Run: headless pygame with SDL's dummy video driver; simulated clock (each Clock.tick advances the game by its frame time, no real sleeping); random seed 0; keys injected as events and as key.get_pressed() state; no mouse input.
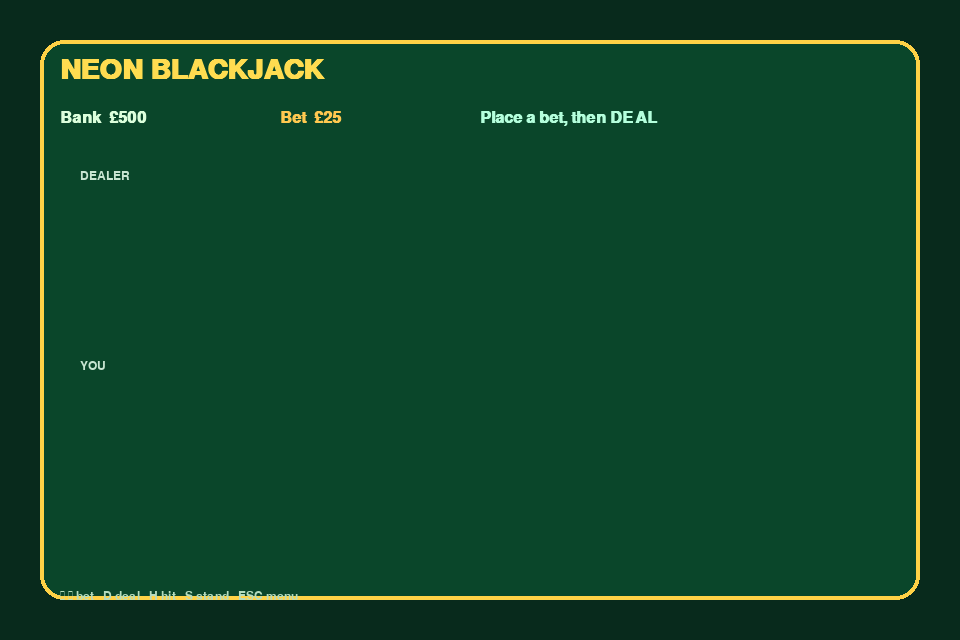
Frame 1 of 4 · flips 1–60 · no input
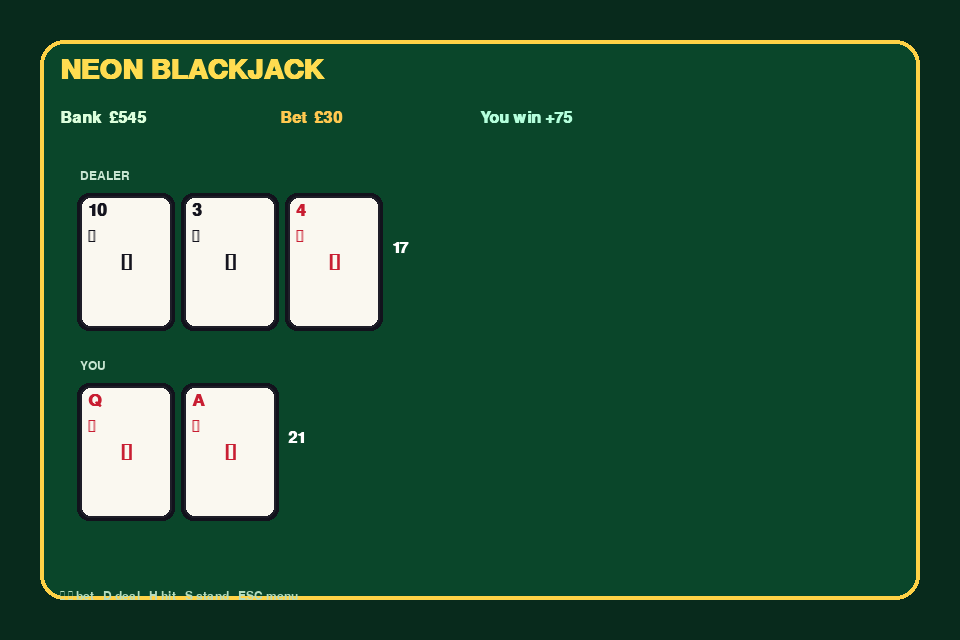
Frame 2 of 4 · flips 61–180 · tapped SPACE, RETURN · held RIGHT (→), D
Frame 3 of 4 · flips 181–300 · held DOWN (↓), S · screen unchanged from frame 2, image omitted
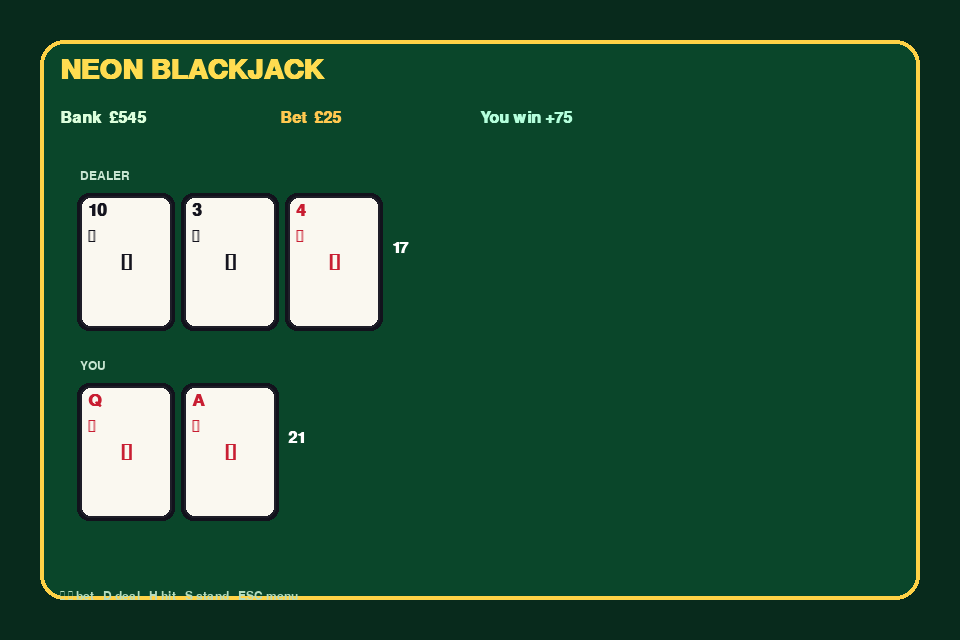
Frame 4 of 4 · flips 301–420 · held LEFT (←), A, UP (↑), W

The pygame program that drew these frames:

#!/usr/bin/env python3
"""Neon Blackjack — colourful 21 against the dealer."""

from __future__ import annotations

import random
import pygame

W, H = 960, 640
SUITS = ["\u2660", "\u2665", "\u2666", "\u2663"]
RANKS = ["A", "2", "3", "4", "5", "6", "7", "8", "9", "10", "J", "Q", "K"]
RED_SUITS = {"\u2665", "\u2666"}


def new_deck():
    deck = [(r, s) for s in SUITS for r in RANKS]
    random.shuffle(deck)
    return deck


def value(hand):
    total = 0
    aces = 0
    for r, _ in hand:
        if r == "A":
            aces += 1
            total += 11
        elif r in {"J", "Q", "K"}:
            total += 10
        else:
            total += int(r)
    while total > 21 and aces:
        total -= 10
        aces -= 1
    return total


def draw_card(surf, card, x, y, back=False):
    rect = pygame.Rect(x, y, 92, 132)
    pygame.draw.rect(surf, (18, 18, 28), rect.inflate(6, 6), border_radius=12)
    if back or card is None:
        pygame.draw.rect(surf, (40, 70, 180), rect, border_radius=10)
        pygame.draw.rect(surf, (255, 210, 70), rect, 3, border_radius=10)
        pygame.draw.circle(surf, (255, 90, 160), rect.center, 18, 3)
        return
    rank, suit = card
    pygame.draw.rect(surf, (250, 248, 240), rect, border_radius=10)
    pygame.draw.rect(surf, (30, 30, 40), rect, 2, border_radius=10)
    colour = (200, 30, 50) if suit in RED_SUITS else (20, 20, 30)
    font = pygame.font.SysFont("arial", 26, bold=True)
    big = pygame.font.SysFont("arial", 36, bold=True)
    surf.blit(font.render(rank, True, colour), (x + 8, y + 6))
    surf.blit(font.render(suit, True, colour), (x + 8, y + 32))
    mid = big.render(suit, True, colour)
    surf.blit(mid, mid.get_rect(center=rect.center))


def main():
    pygame.init()
    screen = pygame.display.set_mode((W, H))
    pygame.display.set_caption("Neon Blackjack — ElbowOS Arcade")
    clock = pygame.time.Clock()
    title = pygame.font.SysFont("arial", 42, bold=True)
    ui = pygame.font.SysFont("arial", 24, bold=True)
    small = pygame.font.SysFont("arial", 18)

    bank = 500
    bet = 25
    deck = new_deck()
    player = []
    dealer = []
    phase = "bet"
    message = "Place a bet, then DEAL"
    hide_dealer = True

    def deal_one(hand):
        nonlocal deck
        if len(deck) < 8:
            deck = new_deck()
        hand.append(deck.pop())

    def start_hand():
        nonlocal player, dealer, phase, hide_dealer, bank, message
        if bank < bet:
            message = "Not enough chips — change bet"
            return
        bank -= bet
        player, dealer = [], []
        deal_one(player)
        deal_one(dealer)
        deal_one(player)
        deal_one(dealer)
        hide_dealer = True
        phase = "play"
        if value(player) == 21:
            phase = "dealer"
            message = "Blackjack!"
        else:
            message = "HIT or STAND"

    def finish():
        nonlocal bank, phase, hide_dealer, message
        hide_dealer = False
        pv, dv = value(player), value(dealer)
        if pv > 21:
            message = "Bust — dealer wins"
        elif dv > 21 or pv > dv:
            win = int(bet * 2.5) if pv == 21 and len(player) == 2 else bet * 2
            bank += win
            message = f"You win +{win}"
        elif pv == dv:
            bank += bet
            message = "Push — bet returned"
        else:
            message = "Dealer wins"
        phase = "result"

    running = True
    while running:
        clock.tick(60)
        for event in pygame.event.get():
            if event.type == pygame.QUIT:
                running = False
            elif event.type == pygame.KEYDOWN:
                if event.key == pygame.K_ESCAPE:
                    running = False
                elif event.key == pygame.K_LEFT and phase in {"bet", "result"}:
                    bet = max(5, bet - 5)
                elif event.key == pygame.K_RIGHT and phase in {"bet", "result"}:
                    bet = min(200, bet + 5)
                elif event.key == pygame.K_d and phase in {"bet", "result"}:
                    start_hand()
                elif event.key == pygame.K_h and phase == "play":
                    deal_one(player)
                    if value(player) >= 21:
                        phase = "dealer"
                elif event.key == pygame.K_s and phase == "play":
                    phase = "dealer"

        if phase == "dealer":
            hide_dealer = False
            while value(dealer) < 17:
                deal_one(dealer)
            finish()

        screen.fill((8, 42, 28))
        pygame.draw.rect(screen, (10, 70, 42), (40, 40, W - 80, H - 80), border_radius=24)
        pygame.draw.rect(screen, (255, 210, 70), (40, 40, W - 80, H - 80), 4, border_radius=24)
        screen.blit(title.render("NEON BLACKJACK", True, (255, 220, 80)), (60, 56))
        screen.blit(ui.render(f"Bank  \u00a3{bank}", True, (220, 255, 220)), (60, 110))
        screen.blit(ui.render(f"Bet  \u00a3{bet}", True, (255, 200, 80)), (280, 110))
        screen.blit(ui.render(message, True, (180, 255, 220)), (480, 110))

        screen.blit(small.render("DEALER", True, (200, 230, 210)), (80, 170))
        for i, card in enumerate(dealer):
            draw_card(screen, card, 80 + i * 104, 196, back=(hide_dealer and i == 1))
        if dealer:
            shown = value(dealer[:1]) if hide_dealer else value(dealer)
            screen.blit(ui.render(str(shown), True, (255, 255, 255)), (80 + len(dealer) * 104, 240))

        screen.blit(small.render("YOU", True, (200, 230, 210)), (80, 360))
        for i, card in enumerate(player):
            draw_card(screen, card, 80 + i * 104, 386)
        if player:
            screen.blit(ui.render(str(value(player)), True, (255, 255, 255)), (80 + len(player) * 104, 430))

        help_txt = "\u2190 \u2192 bet   D deal   H hit   S stand   ESC menu"
        screen.blit(small.render(help_txt, True, (180, 220, 190)), (60, H - 50))
        pygame.display.flip()

    pygame.quit()


if __name__ == "__main__":
    main()
